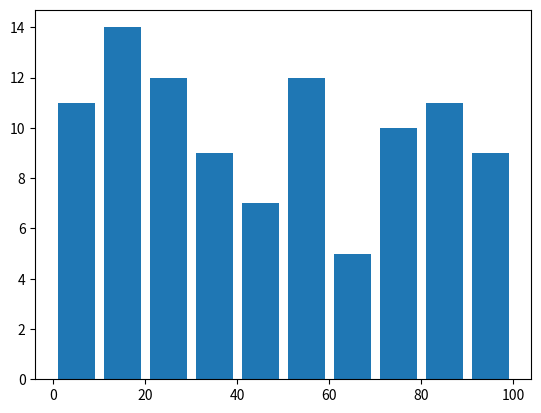

Source code (Python):
import matplotlib.pyplot as plt
import numpy as np
x = np.random.randint(1,100,100)
print(x)
bins = [0,10,20,30,40,50,60,70,80,90,100]
plt.hist(x,bins,rwidth=0.8)

plt.show()
